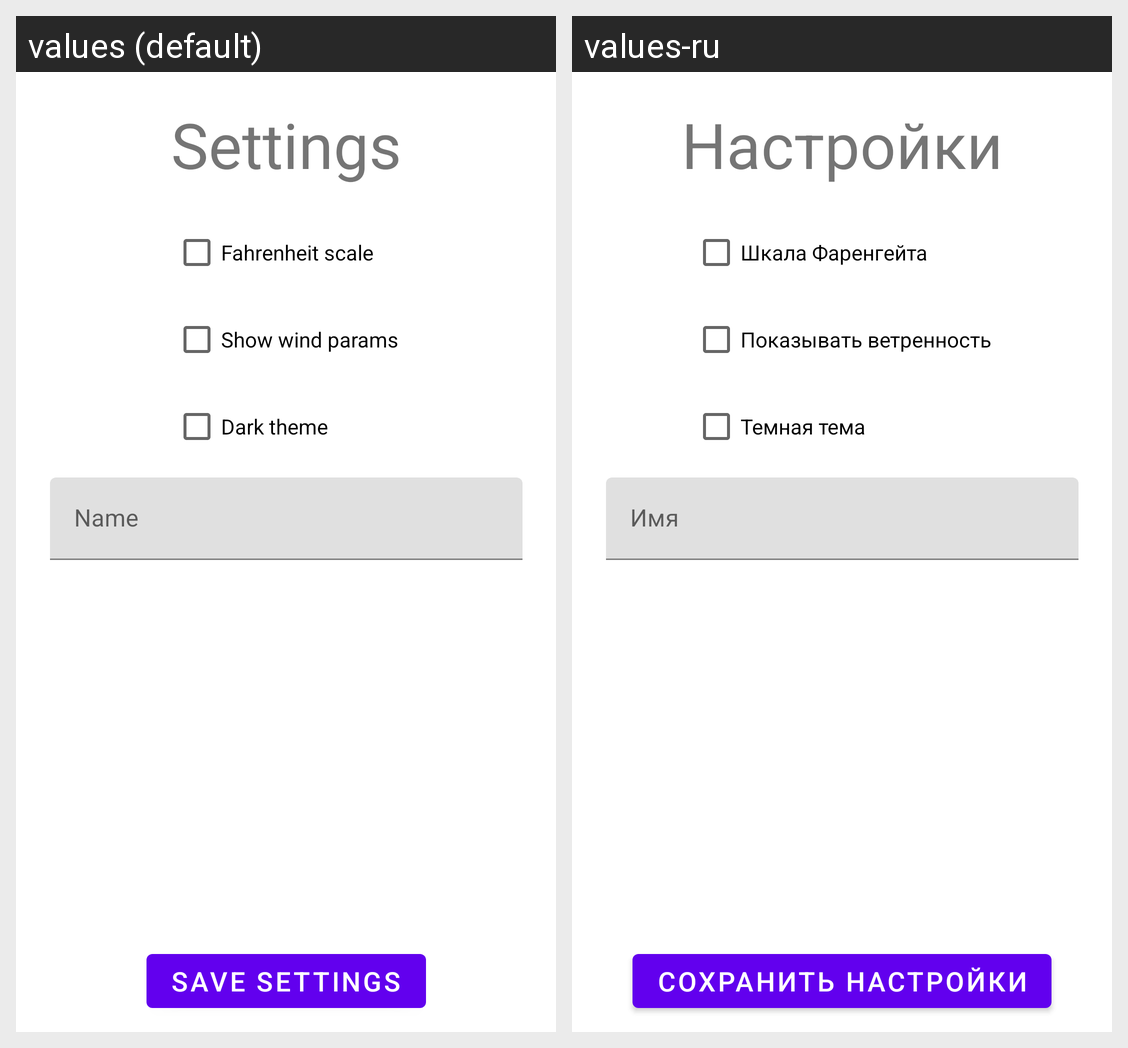

For this localized Android screen grid, give each drawn string resource with its value in every locale shown.
Android screen res/layout/settings_layout.xml rendered under 2 locales, left to right: values (default), values-ru. Device: Nexus 5 (rendered at 1080×1920; each locale shown at half size, 540×960, under a caption strip naming it); theme AppTheme.
Strings drawn on this screen, with the default value and each locale's value (text and hints the layout hard-codes, and strings that could not be matched under every locale, appear in the picture but are not listed):

settings
  values: Settings
  values-ru: Настройки

fahrenheit_scale
  values: Fahrenheit scale
  values-ru: Шкала Фаренгейта

show_wind_params
  values: Show wind params
  values-ru: Показывать ветренность

save_settings
  values: Save settings
  values-ru: Сохранить настройки

name
  values: Name
  values-ru: Имя

dark_theme
  values: Dark theme
  values-ru: Темная тема
